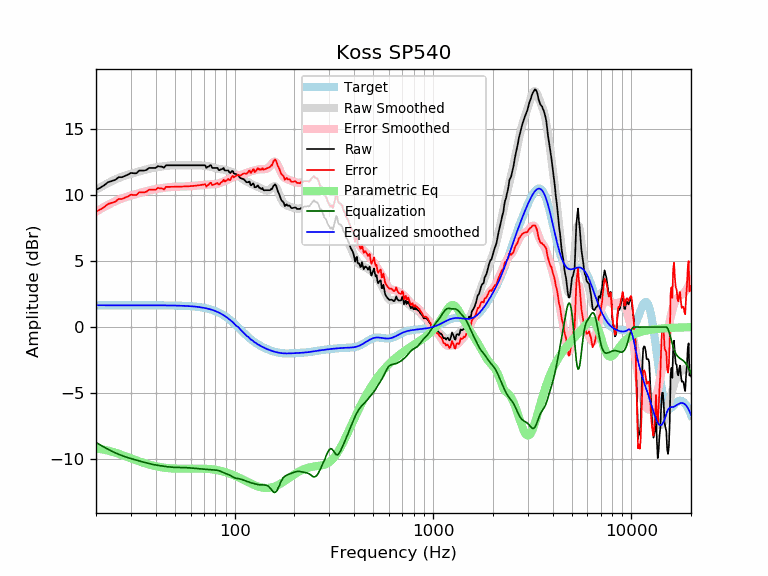

The file beside this chart, header and first rows:
frequency, raw, error, smoothed, error_smoothed, equalization, parametric_eq, equalized_raw, equalized_smoothed, target
20, 10.38, 8.74, 10.38, 8.73, -8.73, -9.21, 1.65, 1.65, 1.65
21, 10.54, 8.89, 10.57, 8.92, -8.92, -9.24, 1.62, 1.65, 1.65
22, 10.73, 9.08, 10.74, 9.09, -9.09, -9.28, 1.64, 1.65, 1.65
23, 10.96, 9.31, 10.89, 9.25, -9.25, -9.35, 1.71, 1.65, 1.65
24, 11.05, 9.40, 11.04, 9.39, -9.39, -9.42, 1.66, 1.65, 1.65
25, 11.13, 9.48, 11.16, 9.51, -9.51, -9.50, 1.62, 1.65, 1.65
26, 11.33, 9.68, 11.27, 9.62, -9.62, -9.59, 1.71, 1.65, 1.65
27, 11.33, 9.68, 11.37, 9.72, -9.72, -9.68, 1.61, 1.65, 1.65
28, 11.43, 9.79, 11.45, 9.81, -9.81, -9.76, 1.63, 1.65, 1.65
29, 11.53, 9.89, 11.53, 9.88, -9.88, -9.85, 1.65, 1.65, 1.65
30, 11.66, 10.01, 11.60, 9.95, -9.95, -9.93, 1.71, 1.65, 1.65
31, 11.63, 9.99, 11.66, 10.01, -10.01, -10.01, 1.62, 1.65, 1.65
32, 11.63, 9.99, 11.72, 10.07, -10.07, -10.09, 1.56, 1.65, 1.65
33, 11.83, 10.19, 11.77, 10.13, -10.13, -10.16, 1.71, 1.65, 1.65
34, 11.83, 10.19, 11.83, 10.18, -10.18, -10.23, 1.65, 1.65, 1.65
35, 11.84, 10.19, 11.88, 10.23, -10.23, -10.29, 1.60, 1.65, 1.65
36, 11.89, 10.25, 11.93, 10.28, -10.28, -10.35, 1.61, 1.65, 1.65
37, 12.04, 10.39, 11.97, 10.33, -10.33, -10.40, 1.71, 1.64, 1.64
38, 12.04, 10.39, 12.01, 10.37, -10.37, -10.45, 1.67, 1.64, 1.64
39, 12.04, 10.39, 12.05, 10.40, -10.40, -10.49, 1.63, 1.64, 1.64
40, 12.04, 10.39, 12.08, 10.44, -10.44, -10.53, 1.60, 1.64, 1.64
41, 12.18, 10.53, 12.11, 10.46, -10.46, -10.56, 1.71, 1.64, 1.64
42, 12.14, 10.50, 12.13, 10.49, -10.49, -10.59, 1.65, 1.64, 1.64
43, 12.14, 10.50, 12.15, 10.51, -10.51, -10.62, 1.63, 1.64, 1.64
44, 12.05, 10.41, 12.17, 10.53, -10.53, -10.64, 1.52, 1.64, 1.64
45, 12.24, 10.60, 12.19, 10.55, -10.55, -10.66, 1.69, 1.64, 1.64
46, 12.24, 10.60, 12.21, 10.57, -10.57, -10.67, 1.67, 1.64, 1.64
47, 12.24, 10.60, 12.22, 10.59, -10.59, -10.68, 1.65, 1.63, 1.63
48, 12.24, 10.61, 12.23, 10.60, -10.60, -10.69, 1.64, 1.63, 1.63
49, 12.24, 10.61, 12.24, 10.61, -10.61, -10.70, 1.63, 1.63, 1.63
50, 12.24, 10.61, 12.24, 10.61, -10.61, -10.71, 1.62, 1.63, 1.63
51, 12.24, 10.61, 12.24, 10.62, -10.62, -10.71, 1.62, 1.62, 1.62
52, 12.24, 10.62, 12.24, 10.62, -10.62, -10.72, 1.61, 1.62, 1.62
53, 12.24, 10.62, 12.24, 10.62, -10.62, -10.72, 1.61, 1.62, 1.62
54, 12.24, 10.63, 12.24, 10.63, -10.63, -10.72, 1.61, 1.61, 1.61
55, 12.24, 10.63, 12.24, 10.63, -10.63, -10.72, 1.61, 1.61, 1.61
56, 12.24, 10.63, 12.24, 10.63, -10.63, -10.72, 1.60, 1.60, 1.60
57, 12.24, 10.64, 12.24, 10.64, -10.64, -10.72, 1.60, 1.60, 1.60
58, 12.24, 10.65, 12.24, 10.65, -10.65, -10.71, 1.59, 1.59, 1.59
59, 12.24, 10.65, 12.24, 10.65, -10.65, -10.71, 1.58, 1.58, 1.58
60, 12.24, 10.66, 12.24, 10.66, -10.66, -10.71, 1.58, 1.58, 1.58
61, 12.24, 10.67, 12.24, 10.67, -10.67, -10.71, 1.57, 1.57, 1.57
62, 12.24, 10.68, 12.24, 10.68, -10.68, -10.71, 1.56, 1.56, 1.56
63, 12.24, 10.69, 12.24, 10.69, -10.69, -10.71, 1.55, 1.55, 1.55
64, 12.24, 10.70, 12.24, 10.70, -10.70, -10.71, 1.53, 1.54, 1.54
65, 12.24, 10.71, 12.24, 10.71, -10.71, -10.71, 1.52, 1.53, 1.53
66, 12.24, 10.72, 12.24, 10.72, -10.72, -10.71, 1.51, 1.51, 1.51
67, 12.24, 10.74, 12.23, 10.73, -10.73, -10.71, 1.50, 1.50, 1.50
68, 12.24, 10.75, 12.23, 10.74, -10.74, -10.71, 1.50, 1.49, 1.49
69, 12.24, 10.77, 12.22, 10.75, -10.75, -10.71, 1.49, 1.47, 1.47
70, 12.24, 10.78, 12.20, 10.75, -10.75, -10.72, 1.49, 1.45, 1.45
71, 12.24, 10.80, 12.19, 10.76, -10.76, -10.72, 1.48, 1.44, 1.44
72, 12.04, 10.62, 12.18, 10.76, -10.76, -10.72, 1.27, 1.42, 1.42
73, 12.13, 10.73, 12.17, 10.77, -10.77, -10.73, 1.36, 1.40, 1.40
74, 12.14, 10.76, 12.15, 10.78, -10.78, -10.74, 1.35, 1.37, 1.37
75, 12.24, 10.89, 12.14, 10.79, -10.79, -10.75, 1.45, 1.35, 1.35
76, 12.24, 10.91, 12.12, 10.80, -10.80, -10.75, 1.44, 1.32, 1.32
77, 12.04, 10.74, 12.10, 10.80, -10.80, -10.76, 1.23, 1.30, 1.30
78, 12.04, 10.77, 12.08, 10.81, -10.81, -10.78, 1.23, 1.27, 1.27
79, 12.04, 10.80, 12.05, 10.81, -10.81, -10.79, 1.22, 1.24, 1.24
... 553 more rows
